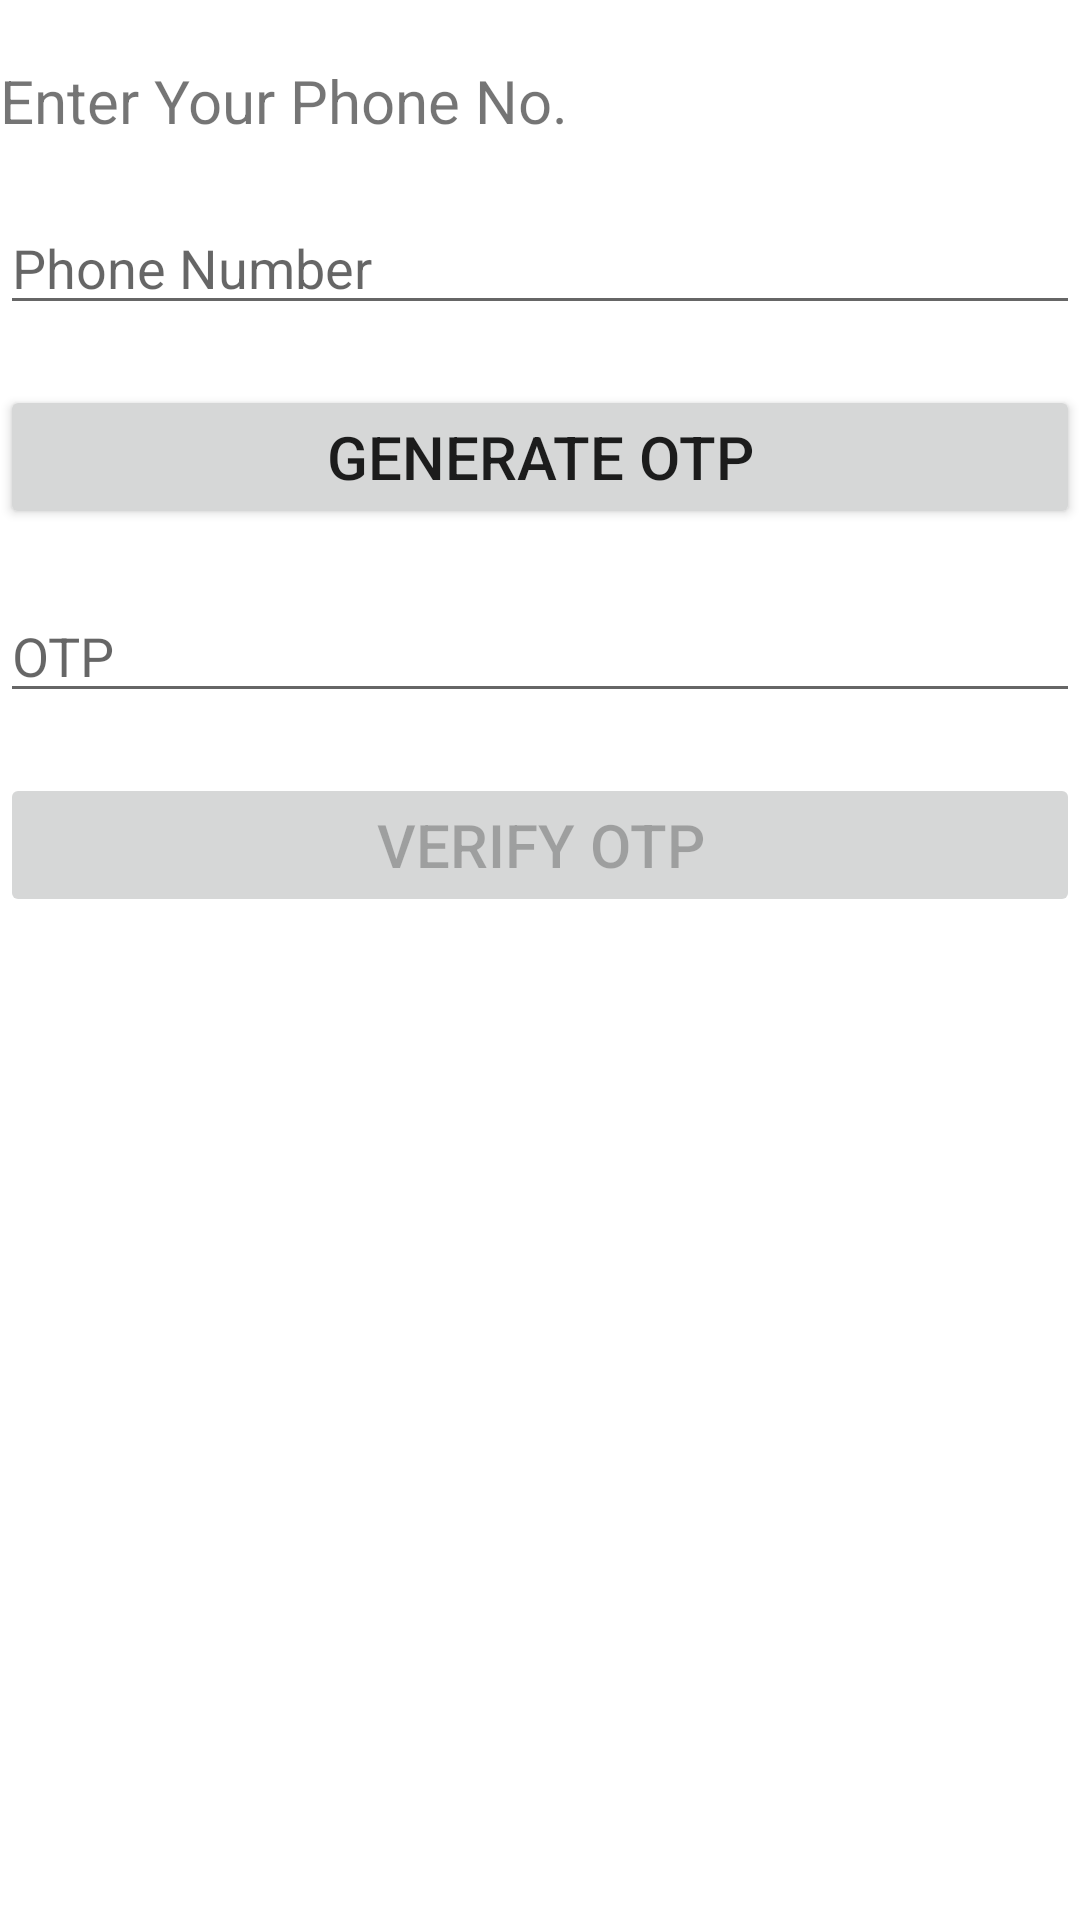

The Android layout XML behind this screen, and the referenced resources:
<!-- AndroidManifest.xml: application theme Theme.MyWhatsApp -->
<!-- res/layout/activity_main.xml -->
<?xml version="1.0" encoding="utf-8"?>
<RelativeLayout xmlns:android="http://schemas.android.com/apk/res/android"
    xmlns:tools="http://schemas.android.com/tools"
    android:layout_width="match_parent"
    android:layout_height="match_parent"
    tools:context=".MainActivity"
    android:layout_margin="10dp">
    <TextView
        android:id="@+id/text"
        android:layout_width="match_parent"
        android:layout_height="wrap_content"
        android:text="@string/enter_your_phone_no"
        android:layout_marginTop="20dp"
        android:layout_marginBottom="20dp"
        android:textSize="20sp"
        android:layout_centerHorizontal="true"/>
    <EditText
        android:id="@+id/phone"
        android:layout_width="match_parent"
        android:layout_height="wrap_content"
        android:hint="@string/phone_number"
        android:inputType="phone"
        android:layout_marginBottom="20dp"
        android:layout_below="@id/text"
        android:autofillHints="" />
    <Button
        android:id="@+id/buttonGenerateOTP"
        android:layout_width="match_parent"
        android:layout_height="wrap_content"
        android:layout_below="@+id/phone"
        android:layout_marginBottom="20dp"
        android:text="@string/generate_otp"
        android:textSize="20sp"/>
    <EditText
        android:id="@+id/otp"
        android:layout_width="match_parent"
        android:layout_height="wrap_content"
        android:hint="@string/otp"
        android:inputType="number"
        android:layout_marginBottom="20dp"
        android:layout_below="@id/buttonGenerateOTP"
        android:autofillHints="" />
    <Button
        android:id="@+id/buttonVerifyOTP"
        android:layout_width="match_parent"
        android:layout_height="wrap_content"
        android:layout_below="@+id/otp"
        android:layout_marginBottom="20dp"
        android:text="@string/verify_otp"
        android:textSize="20sp"
        android:enabled="false"/>
    <ProgressBar
        android:id="@+id/bar"
        android:layout_width="wrap_content"
        android:layout_height="wrap_content"
        android:layout_below="@+id/buttonVerifyOTP"
        android:layout_centerHorizontal="true"
        android:visibility="invisible"/>
</RelativeLayout>


<!-- resources referenced by this layout -->
<resources>
  <string name="enter_code">Enter Code</string>
  <string name="enter_phone_number">Enter Phone Number</string>
  <string name="enter_your_phone_no">Enter Your Phone No.</string>
  <string name="generate_otp">Generate OTP</string>
  <string name="otp">OTP</string>
  <string name="phone_number">Phone Number</string>
  <string name="verify_otp">Verify OTP</string>
  <style name="Theme.MyWhatsApp" parent="Theme.MaterialComponents.DayNight.DarkActionBar">
          
          <item name="colorPrimary">@color/purple_500</item>
          <item name="colorPrimaryVariant">@color/purple_700</item>
          <item name="colorOnPrimary">@color/white</item>
          
          <item name="colorSecondary">@color/teal_200</item>
          <item name="colorSecondaryVariant">@color/teal_700</item>
          <item name="colorOnSecondary">@color/black</item>
          
          <item name="android:statusBarColor">?attr/colorPrimaryVariant</item>
          
      </style>
  <!-- not gathered from this repository: default colours our renderer supplied (Android Studio template values) -->
  <color name="purple_500">#FF6200EE</color>
  <color name="purple_700">#FF3700B3</color>
  <color name="teal_200">#FF03DAC5</color>
  <color name="teal_700">#FF018786</color>
  <color name="black">#FF000000</color>
  <color name="white">#FFFFFFFF</color>
</resources>
